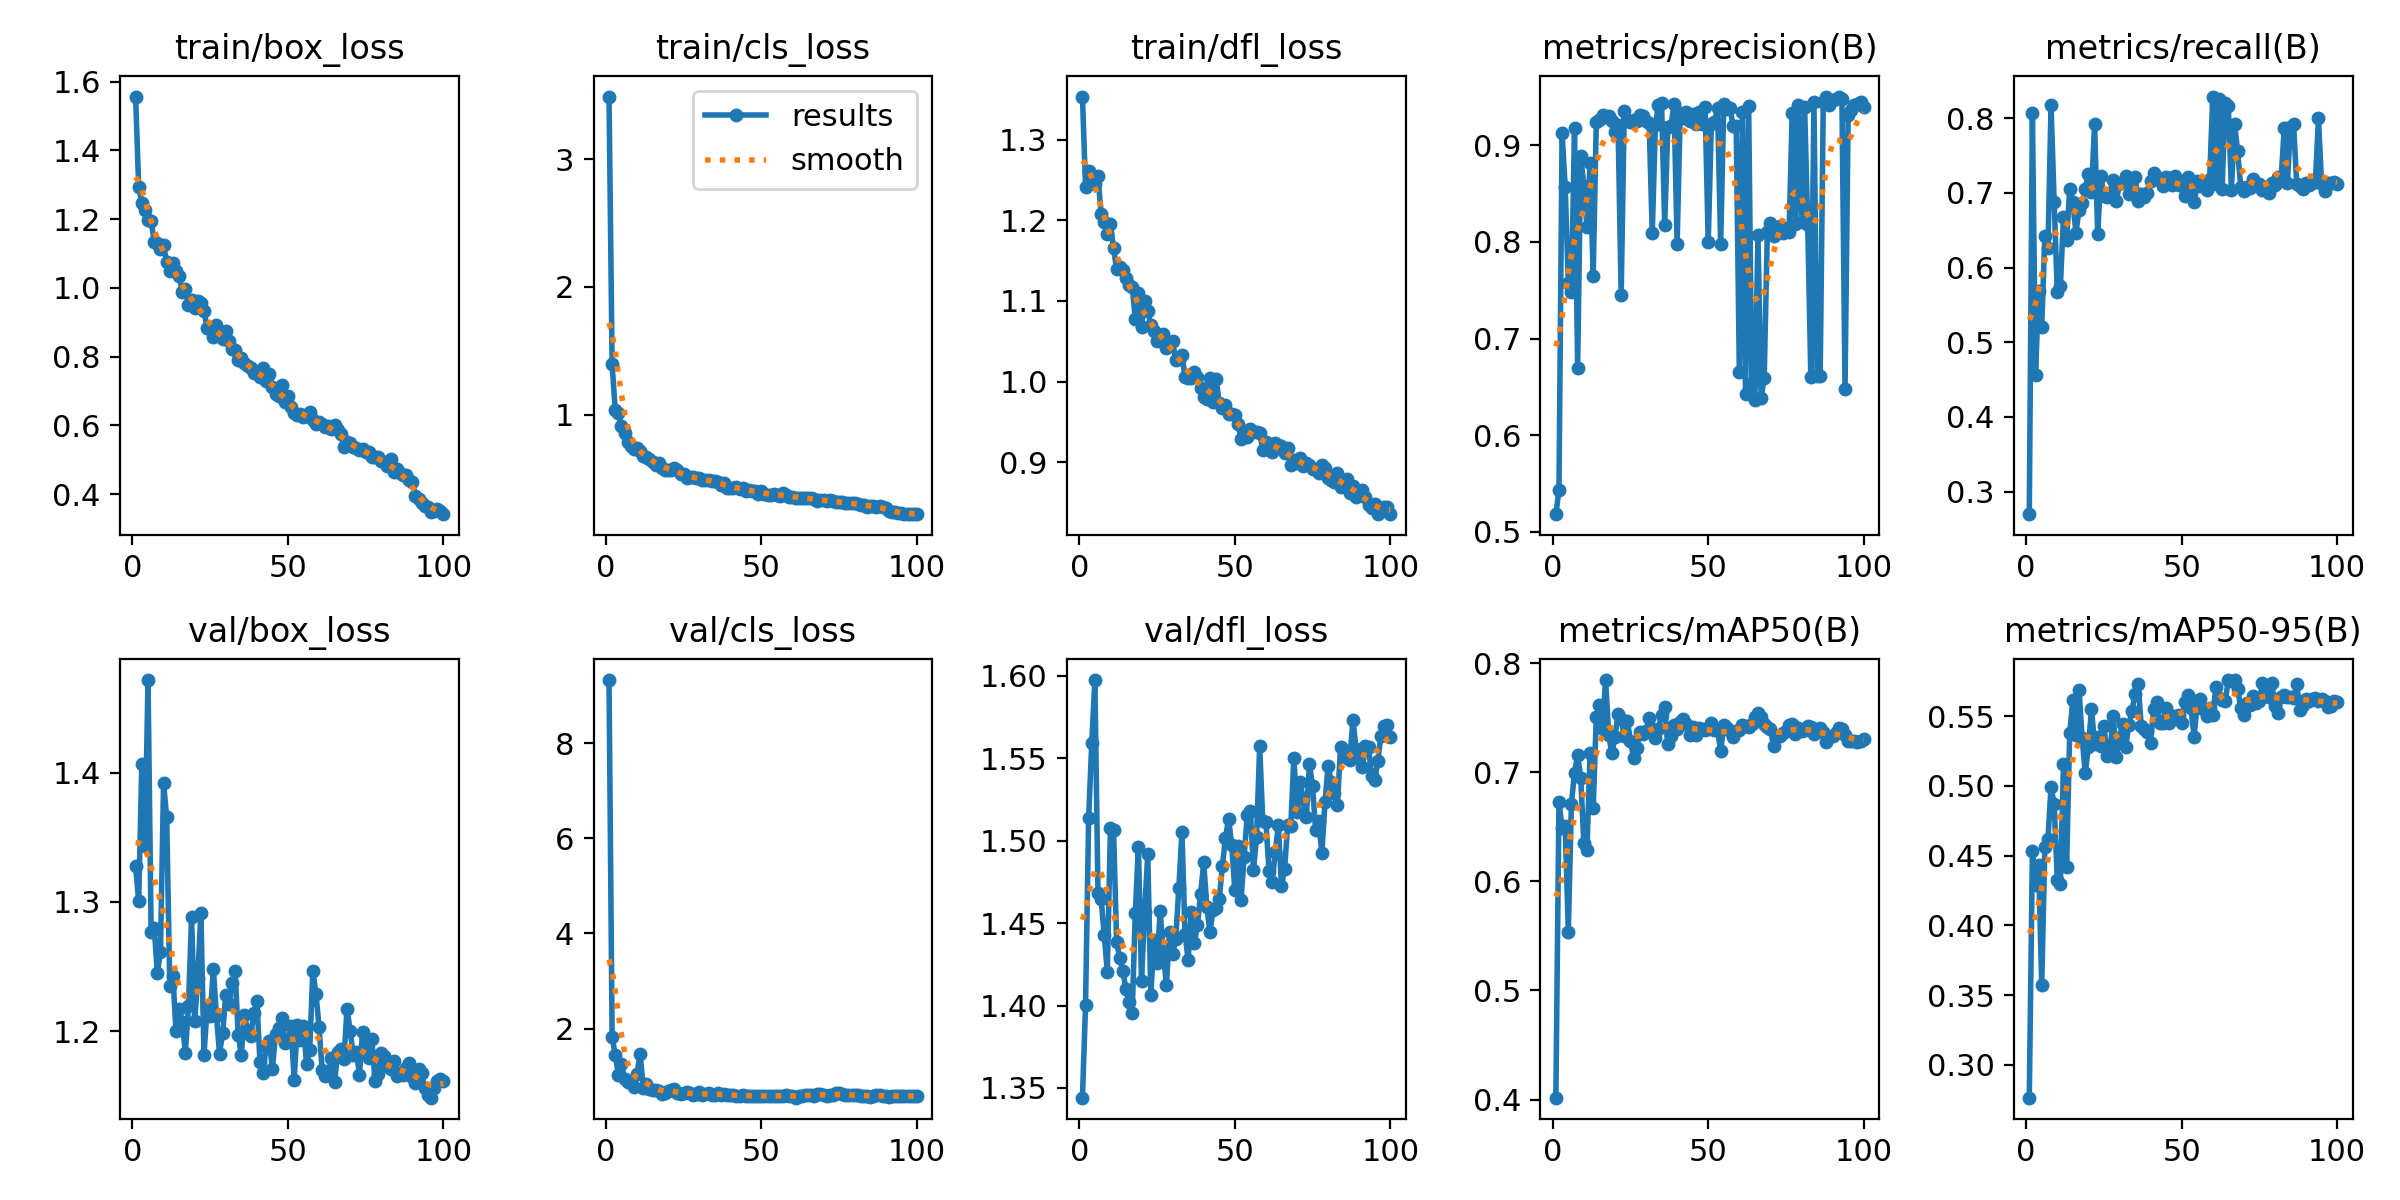

The table this chart was drawn from, first rows:
epoch, train/box_loss, train/cls_loss, train/dfl_loss, metrics/precision(B), metrics/recall(B), metrics/mAP50(B), metrics/mAP50-95(B), val/box_loss, val/cls_loss, val/dfl_loss, lr/pg0, lr/pg1, lr/pg2
1, 1.556, 3.492, 1.353, 0.5183, 0.2698, 0.4017, 0.2764, 1.328, 9.323, 1.344, 0.0002416, 0.0002416, 0.0002416
2, 1.293, 1.394, 1.242, 0.5435, 0.8072, 0.673, 0.453, 1.3, 1.822, 1.4, 0.0004866, 0.0004866, 0.0004866
3, 1.246, 1.033, 1.261, 0.9124, 0.4557, 0.649, 0.4289, 1.407, 1.452, 1.514, 0.0007267, 0.0007267, 0.0007267
4, 1.226, 1.012, 1.246, 0.8572, 0.5687, 0.651, 0.4435, 1.343, 1.038, 1.56, 0.0008083, 0.0008083, 0.0008083
5, 1.198, 0.9065, 1.245, 0.7573, 0.5206, 0.5539, 0.3572, 1.472, 1.267, 1.597, 0.0008083, 0.0008083, 0.0008083
6, 1.194, 0.8522, 1.254, 0.7477, 0.6423, 0.6713, 0.4558, 1.276, 0.9533, 1.468, 0.0008, 0.0008, 0.0008
7, 1.134, 0.788, 1.208, 0.9174, 0.6255, 0.6997, 0.4617, 1.28, 0.8771, 1.465, 0.0007918, 0.0007918, 0.0007918
8, 1.132, 0.757, 1.198, 0.6694, 0.817, 0.7155, 0.4993, 1.245, 0.9049, 1.443, 0.0007835, 0.0007835, 0.0007835
9, 1.113, 0.7316, 1.183, 0.8887, 0.6877, 0.6947, 0.4868, 1.262, 0.7856, 1.421, 0.0007753, 0.0007753, 0.0007753
10, 1.123, 0.7342, 1.195, 0.8577, 0.5674, 0.6349, 0.4328, 1.392, 1.04, 1.508, 0.000767, 0.000767, 0.000767
11, 1.075, 0.713, 1.166, 0.8156, 0.5749, 0.6286, 0.4295, 1.365, 1.476, 1.507, 0.0007588, 0.0007588, 0.0007588
12, 1.049, 0.6787, 1.139, 0.8818, 0.6683, 0.7178, 0.5157, 1.235, 0.7615, 1.438, 0.0007505, 0.0007505, 0.0007505
13, 1.073, 0.6687, 1.142, 0.7645, 0.6364, 0.6668, 0.4421, 1.243, 0.8307, 1.429, 0.0007423, 0.0007423, 0.0007423
14, 1.049, 0.6514, 1.138, 0.9241, 0.7049, 0.7504, 0.5375, 1.2, 0.7314, 1.421, 0.000734, 0.000734, 0.000734
15, 1.036, 0.627, 1.128, 0.9265, 0.6874, 0.7613, 0.5614, 1.217, 0.7032, 1.41, 0.0007258, 0.0007258, 0.0007258
16, 0.9869, 0.6071, 1.12, 0.9314, 0.6469, 0.7394, 0.5366, 1.207, 0.7198, 1.402, 0.0007175, 0.0007175, 0.0007175
17, 0.9953, 0.6173, 1.118, 0.929, 0.6769, 0.7845, 0.569, 1.183, 0.6903, 1.396, 0.0007093, 0.0007093, 0.0007093
18, 0.9497, 0.5813, 1.078, 0.9308, 0.6868, 0.7342, 0.5341, 1.22, 0.6352, 1.456, 0.0007011, 0.0007011, 0.0007011
19, 0.9646, 0.5678, 1.11, 0.9251, 0.7054, 0.7171, 0.5093, 1.288, 0.659, 1.496, 0.0006928, 0.0006928, 0.0006928
20, 0.942, 0.5666, 1.068, 0.9142, 0.7253, 0.7321, 0.5277, 1.208, 0.6982, 1.415, 0.0006846, 0.0006846, 0.0006846
21, 0.9613, 0.5654, 1.1, 0.9214, 0.7018, 0.7531, 0.5547, 1.241, 0.7208, 1.457, 0.0006763, 0.0006763, 0.0006763
22, 0.955, 0.5792, 1.088, 0.7454, 0.7915, 0.7486, 0.5302, 1.291, 0.7308, 1.492, 0.0006681, 0.0006681, 0.0006681
23, 0.9331, 0.5619, 1.071, 0.9358, 0.6445, 0.7331, 0.5349, 1.182, 0.6569, 1.407, 0.0006598, 0.0006598, 0.0006598
24, 0.8827, 0.5348, 1.063, 0.9259, 0.7232, 0.7472, 0.5287, 1.218, 0.6232, 1.44, 0.0006516, 0.0006516, 0.0006516
25, 0.8814, 0.5327, 1.051, 0.9243, 0.6956, 0.7287, 0.543, 1.211, 0.6512, 1.426, 0.0006433, 0.0006433, 0.0006433
26, 0.8557, 0.5006, 1.054, 0.9263, 0.6947, 0.7132, 0.5214, 1.248, 0.6744, 1.457, 0.0006351, 0.0006351, 0.0006351
27, 0.8916, 0.5138, 1.06, 0.9249, 0.7003, 0.7218, 0.5259, 1.212, 0.6429, 1.432, 0.0006268, 0.0006268, 0.0006268
28, 0.8601, 0.5138, 1.042, 0.9313, 0.7178, 0.7369, 0.5504, 1.183, 0.6003, 1.413, 0.0006186, 0.0006186, 0.0006186
29, 0.8501, 0.5018, 1.048, 0.93, 0.6892, 0.7352, 0.5206, 1.198, 0.6229, 1.444, 0.0006103, 0.0006103, 0.0006103
30, 0.8732, 0.5064, 1.05, 0.9247, 0.7122, 0.7376, 0.5346, 1.228, 0.6685, 1.431, 0.0006021, 0.0006021, 0.0006021
31, 0.8446, 0.4836, 1.026, 0.9228, 0.7139, 0.7493, 0.5443, 1.221, 0.6127, 1.44, 0.0005939, 0.0005939, 0.0005939
32, 0.8206, 0.4889, 1.028, 0.8092, 0.7223, 0.74, 0.528, 1.237, 0.6187, 1.471, 0.0005856, 0.0005856, 0.0005856
33, 0.819, 0.4878, 1.033, 0.9206, 0.6982, 0.7311, 0.5433, 1.246, 0.6511, 1.505, 0.0005774, 0.0005774, 0.0005774
34, 0.7907, 0.4761, 1.006, 0.9422, 0.7062, 0.7394, 0.5535, 1.197, 0.6078, 1.443, 0.0005691, 0.0005691, 0.0005691
35, 0.7959, 0.4812, 1.005, 0.9437, 0.7214, 0.7528, 0.5655, 1.182, 0.6152, 1.428, 0.0005609, 0.0005609, 0.0005609
36, 0.7804, 0.4733, 1.004, 0.8176, 0.6893, 0.7593, 0.5731, 1.212, 0.6469, 1.457, 0.0005526, 0.0005526, 0.0005526
37, 0.7716, 0.449, 1.012, 0.9184, 0.6979, 0.7256, 0.5429, 1.2, 0.6167, 1.438, 0.0005444, 0.0005444, 0.0005444
38, 0.7665, 0.4656, 1.005, 0.9197, 0.6947, 0.7336, 0.5409, 1.196, 0.6254, 1.449, 0.0005361, 0.0005361, 0.0005361
39, 0.7523, 0.4242, 0.9918, 0.9425, 0.6995, 0.743, 0.5386, 1.214, 0.6036, 1.468, 0.0005279, 0.0005279, 0.0005279
40, 0.7517, 0.4272, 0.9805, 0.7983, 0.7157, 0.7396, 0.5308, 1.224, 0.6177, 1.487, 0.0005196, 0.0005196, 0.0005196
41, 0.7396, 0.4214, 0.9785, 0.9338, 0.7268, 0.7459, 0.5548, 1.176, 0.6071, 1.46, 0.0005114, 0.0005114, 0.0005114
42, 0.7676, 0.4363, 1.005, 0.9287, 0.7217, 0.7483, 0.5598, 1.168, 0.5886, 1.445, 0.0005031, 0.0005031, 0.0005031
43, 0.7304, 0.4195, 0.9746, 0.934, 0.7179, 0.7439, 0.5452, 1.189, 0.5895, 1.458, 0.0004949, 0.0004949, 0.0004949
44, 0.7489, 0.4258, 1.003, 0.9252, 0.7096, 0.734, 0.5449, 1.192, 0.6067, 1.459, 0.0004866, 0.0004866, 0.0004866
45, 0.7115, 0.404, 0.974, 0.9324, 0.7213, 0.7411, 0.5559, 1.171, 0.5926, 1.465, 0.0004784, 0.0004784, 0.0004784
46, 0.6907, 0.4126, 0.9671, 0.9225, 0.72, 0.7339, 0.5453, 1.198, 0.5885, 1.485, 0.0004702, 0.0004702, 0.0004702
47, 0.684, 0.4012, 0.9713, 0.9341, 0.7109, 0.7401, 0.5503, 1.203, 0.5938, 1.502, 0.0004619, 0.0004619, 0.0004619
48, 0.7167, 0.4033, 0.9602, 0.9218, 0.722, 0.7396, 0.5501, 1.21, 0.5874, 1.513, 0.0004536, 0.0004536, 0.0004536
49, 0.6686, 0.3777, 0.96, 0.9396, 0.7102, 0.7387, 0.5504, 1.191, 0.5869, 1.498, 0.0004454, 0.0004454, 0.0004454
50, 0.6848, 0.3982, 0.9582, 0.7999, 0.7108, 0.7397, 0.5447, 1.193, 0.58, 1.47, 0.0004372, 0.0004372, 0.0004372
51, 0.653, 0.3755, 0.9481, 0.9223, 0.6964, 0.7447, 0.5604, 1.204, 0.5947, 1.497, 0.0004289, 0.0004289, 0.0004289
52, 0.6345, 0.3684, 0.9291, 0.9238, 0.7216, 0.739, 0.5652, 1.163, 0.5819, 1.464, 0.0004207, 0.0004207, 0.0004207
53, 0.6292, 0.3724, 0.9332, 0.9385, 0.7005, 0.7391, 0.5558, 1.205, 0.5902, 1.49, 0.0004124, 0.0004124, 0.0004124
54, 0.6326, 0.379, 0.9316, 0.7976, 0.6876, 0.7191, 0.5353, 1.193, 0.5895, 1.515, 0.0004042, 0.0004042, 0.0004042
55, 0.624, 0.3698, 0.9408, 0.9432, 0.7154, 0.7437, 0.5582, 1.204, 0.5969, 1.518, 0.0003959, 0.0003959, 0.0003959
56, 0.627, 0.3654, 0.9372, 0.9376, 0.7095, 0.7406, 0.5623, 1.174, 0.5918, 1.482, 0.0003877, 0.0003877, 0.0003877
57, 0.6385, 0.3831, 0.9375, 0.9388, 0.7148, 0.7381, 0.5552, 1.185, 0.5866, 1.502, 0.0003794, 0.0003794, 0.0003794
58, 0.6152, 0.3696, 0.9363, 0.9201, 0.7032, 0.7319, 0.55, 1.246, 0.6043, 1.557, 0.0003712, 0.0003712, 0.0003712
59, 0.6051, 0.3577, 0.9157, 0.9201, 0.7185, 0.7378, 0.5558, 1.229, 0.5877, 1.512, 0.0003629, 0.0003629, 0.0003629
60, 0.61, 0.3536, 0.9254, 0.6659, 0.8289, 0.739, 0.5509, 1.204, 0.584, 1.511, 0.0003547, 0.0003547, 0.0003547
... 40 more rows
